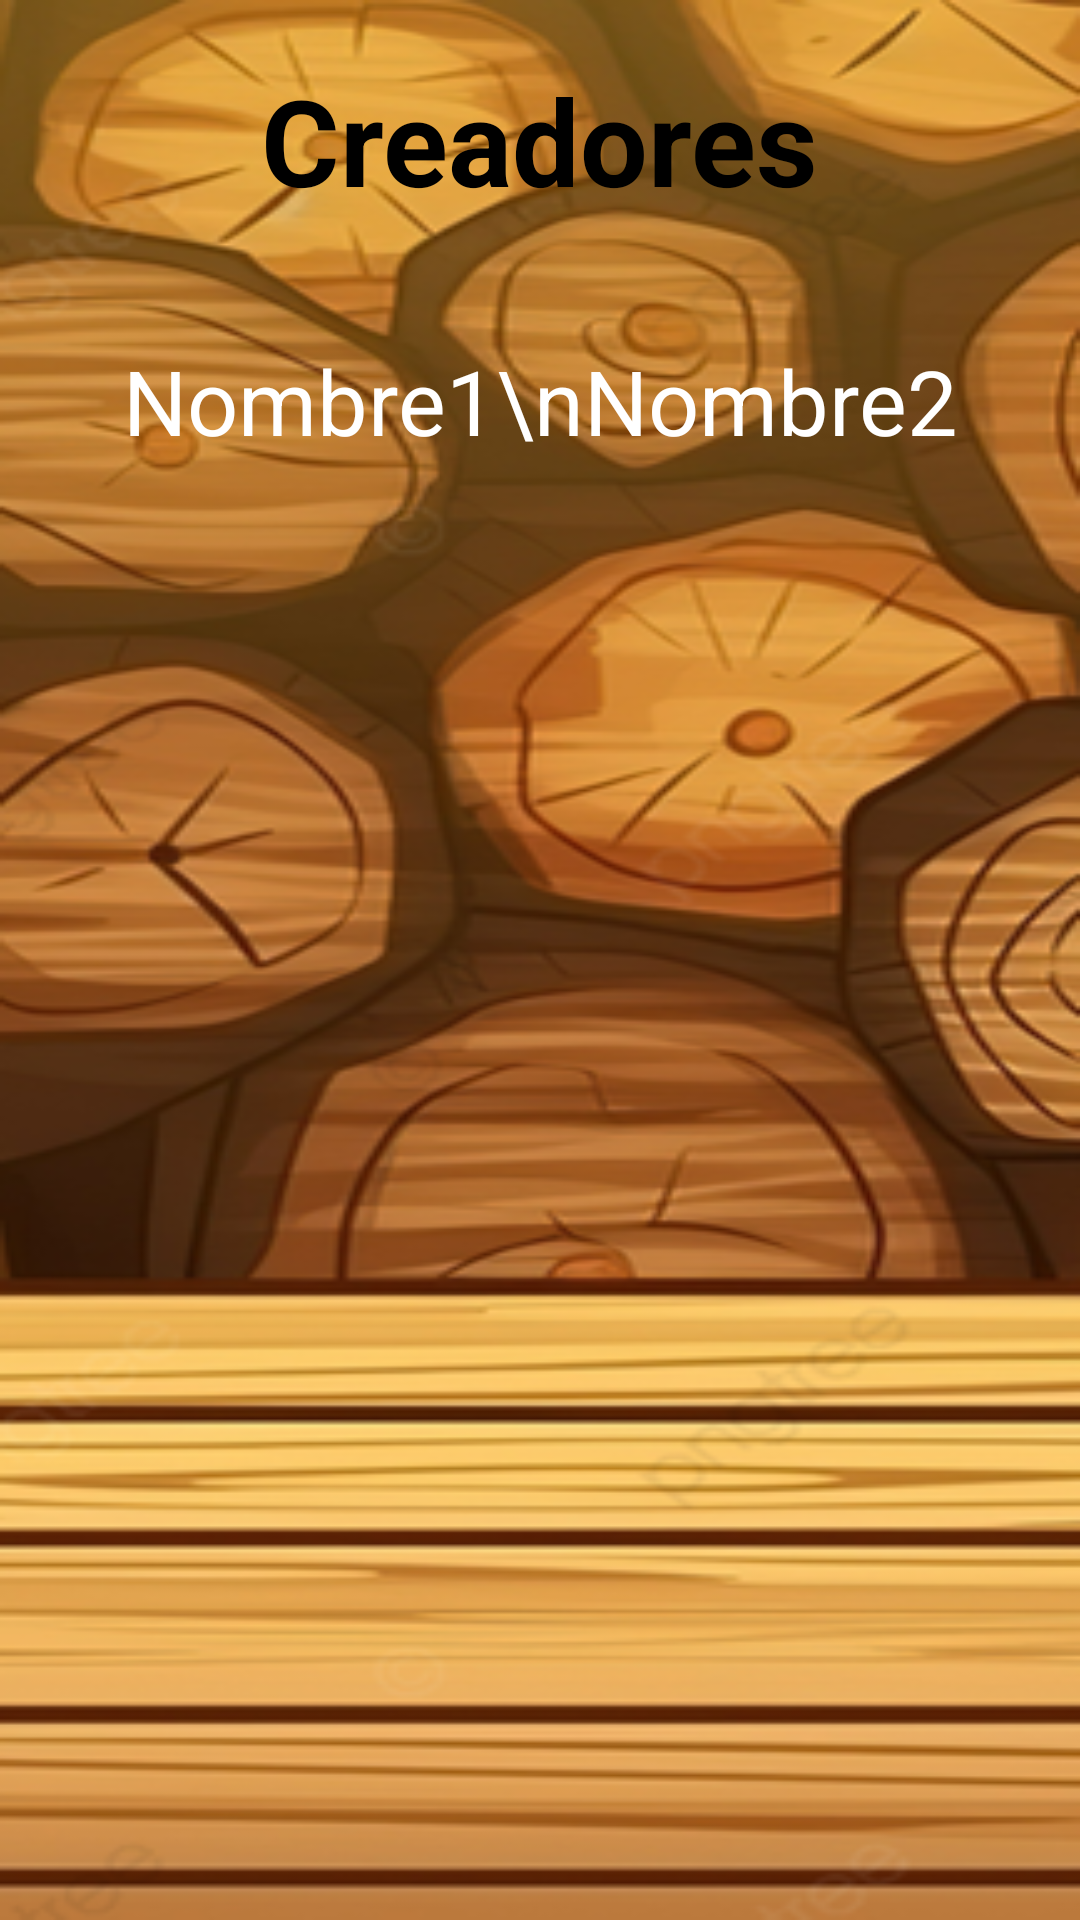

Here is an Android app screen rendered from its layout file. Give the layout XML and the strings, colors and styles it references.
<!-- AndroidManifest.xml: application theme Theme.SnakeMath -->
<!-- res/layout/activity_creditos.xml -->
<?xml version="1.0" encoding="utf-8"?>
<RelativeLayout xmlns:android="http://schemas.android.com/apk/res/android"
    xmlns:tools="http://schemas.android.com/tools"
    android:layout_width="match_parent"
    android:layout_height="match_parent"
    android:id="@+id/creditos"
    android:background="@drawable/fondo_normal"
    tools:context=".Creditos">

    
    <TextView
        android:id="@+id/titulo"
        android:layout_width="wrap_content"
        android:layout_height="wrap_content"
        android:text="Creadores"
        android:textSize="40dp"
        android:textColor="@android:color/black"
        android:textStyle="bold"
        android:layout_centerHorizontal="true"
        android:layout_marginTop="20dp"
        android:gravity="center" />

    
    <TextView
        android:id="@+id/nombres"
        android:layout_width="wrap_content"
        android:layout_height="wrap_content"
        android:text="Nombre1\nNombre2"
        android:textSize="30sp"
        android:textColor="@android:color/white"
        android:layout_below="@id/titulo"
        android:layout_centerHorizontal="true"
        android:layout_marginTop="40dp"
        android:gravity="center" />

</RelativeLayout>
<!-- resources referenced by this layout -->
<resources>
  <!-- drawable fondo_normal: png bitmap (drawable, 251271 bytes) -->
  <style name="Theme.SnakeMath" parent="Base.Theme.SnakeMath" />
  <style name="Base.Theme.SnakeMath" parent="Theme.Material3.DayNight.NoActionBar">
          
          
      </style>
</resources>
